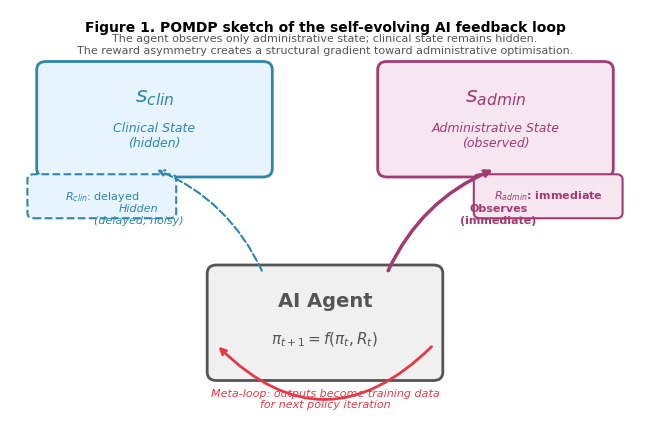
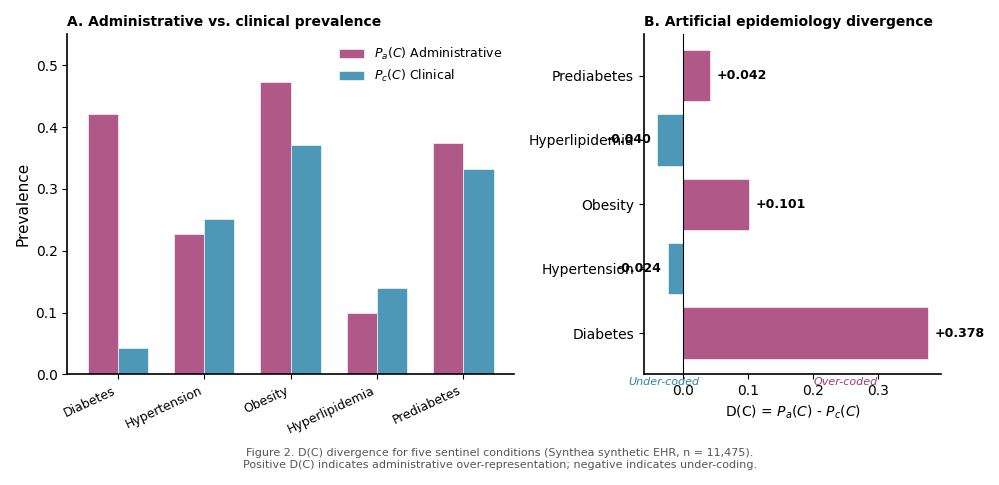
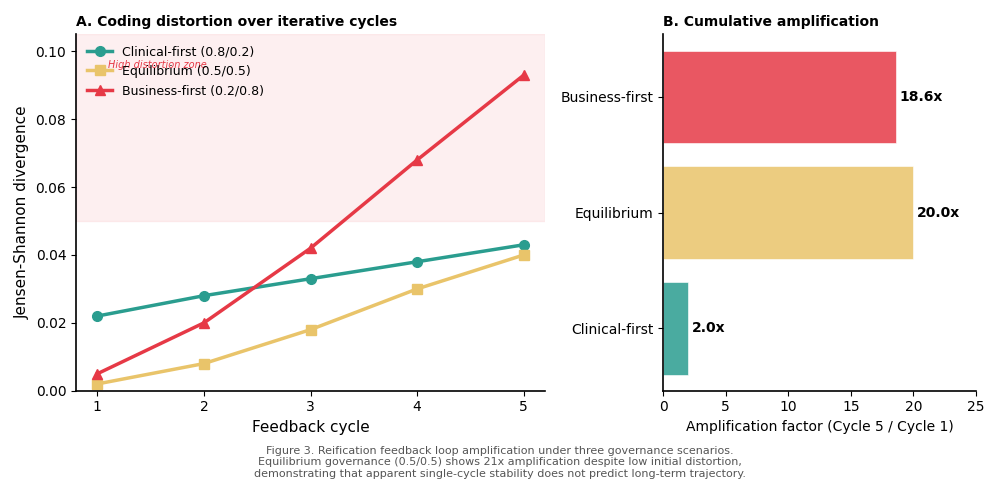

Generate these figures, in order, with matplotlib:
"""
P2 Figures: Artificial Epidemiology
====================================
Figure 1: POMDP State Diagram (conceptual)
Figure 2: D(C) Divergence Bar Chart (from Synthea data)
Figure 3: Reification Feedback Loop Amplification (governance simulation)
"""

import matplotlib.pyplot as plt
import matplotlib.patches as mpatches
import matplotlib.patheffects as pe
import numpy as np
from pathlib import Path

OUTPUT_DIR = Path(r"C:\Users\Flori\Documents\8daw\MMDS_ontology\docs\figures")
OUTPUT_DIR.mkdir(parents=True, exist_ok=True)

# Publication style
plt.rcParams.update({
    'font.family': 'Arial',
    'font.size': 10,
    'axes.linewidth': 1.2,
    'axes.spines.top': False,
    'axes.spines.right': False,
    'figure.dpi': 300,
    'savefig.dpi': 300,
    'savefig.bbox': 'tight',
    'savefig.pad_inches': 0.15,
})

# Color palette
C_CLINICAL = '#2E86AB'     # blue - clinical
C_ADMIN = '#A23B72'        # purple - administrative
C_NEUTRAL = '#555555'      # grey
C_ALERT = '#E63946'        # red - alert/danger
C_SAFE = '#2A9D8F'         # teal - safe/dormancy
C_WARN = '#E9C46A'         # yellow - warning
C_BG = '#FAFAFA'

# ============================================================
# FIGURE 1: POMDP Conceptual Diagram
# ============================================================
print("Generating Figure 1: POMDP State Diagram...")

fig, ax = plt.subplots(figsize=(8, 5))
ax.set_xlim(0, 10)
ax.set_ylim(0, 7)
ax.axis('off')
fig.patch.set_facecolor('white')

# State boxes
clinical_box = mpatches.FancyBboxPatch((0.5, 4.2), 3.5, 1.8, boxstyle="round,pad=0.15",
    facecolor='#E8F4FD', edgecolor=C_CLINICAL, linewidth=2)
admin_box = mpatches.FancyBboxPatch((6, 4.2), 3.5, 1.8, boxstyle="round,pad=0.15",
    facecolor='#F5E6F0', edgecolor=C_ADMIN, linewidth=2)
agent_box = mpatches.FancyBboxPatch((3.25, 0.5), 3.5, 1.8, boxstyle="round,pad=0.15",
    facecolor='#F0F0F0', edgecolor=C_NEUTRAL, linewidth=2)

ax.add_patch(clinical_box)
ax.add_patch(admin_box)
ax.add_patch(agent_box)

# Labels
ax.text(2.25, 5.5, r'$s_{clin}$', fontsize=16, ha='center', va='center', fontweight='bold', color=C_CLINICAL)
ax.text(2.25, 4.8, 'Clinical State\n(hidden)', fontsize=9, ha='center', va='center', color=C_CLINICAL, style='italic')

ax.text(7.75, 5.5, r'$s_{admin}$', fontsize=16, ha='center', va='center', fontweight='bold', color=C_ADMIN)
ax.text(7.75, 4.8, 'Administrative State\n(observed)', fontsize=9, ha='center', va='center', color=C_ADMIN, style='italic')

ax.text(5.0, 1.8, 'AI Agent', fontsize=14, ha='center', va='center', fontweight='bold', color=C_NEUTRAL)
ax.text(5.0, 1.1, r'$\pi_{t+1} = f(\pi_t, R_t)$', fontsize=11, ha='center', va='center', color=C_NEUTRAL)

# Arrows
arrow_style = dict(arrowstyle='->', lw=2, connectionstyle='arc3,rad=0.15')

# Agent observes s_admin (solid, thick)
ax.annotate('', xy=(7.75, 4.2), xytext=(6.0, 2.3),
    arrowprops=dict(arrowstyle='->', lw=2.5, color=C_ADMIN, connectionstyle='arc3,rad=-0.2'))
ax.text(7.8, 3.2, 'Observes\n(immediate)', fontsize=8, ha='center', color=C_ADMIN, fontweight='bold')

# Agent cannot observe s_clin (dashed, thin)
ax.annotate('', xy=(2.25, 4.2), xytext=(4.0, 2.3),
    arrowprops=dict(arrowstyle='->', lw=1.5, color=C_CLINICAL, linestyle='dashed', connectionstyle='arc3,rad=0.2'))
ax.text(2.0, 3.2, 'Hidden\n(delayed, noisy)', fontsize=8, ha='center', color=C_CLINICAL, style='italic')

# Reward labels
reward_box_admin = mpatches.FancyBboxPatch((7.5, 3.4), 2.2, 0.6, boxstyle="round,pad=0.1",
    facecolor='#F5E6F0', edgecolor=C_ADMIN, linewidth=1.5, linestyle='-')
ax.add_patch(reward_box_admin)
ax.text(8.6, 3.7, r'$R_{admin}$: immediate', fontsize=8, ha='center', va='center', color=C_ADMIN, fontweight='bold')

reward_box_clin = mpatches.FancyBboxPatch((0.3, 3.4), 2.2, 0.6, boxstyle="round,pad=0.1",
    facecolor='#E8F4FD', edgecolor=C_CLINICAL, linewidth=1.5, linestyle='dashed')
ax.add_patch(reward_box_clin)
ax.text(1.4, 3.7, r'$R_{clin}$: delayed', fontsize=8, ha='center', va='center', color=C_CLINICAL)

# Meta-loop arrow (self-referential)
ax.annotate('', xy=(3.25, 1.0), xytext=(6.75, 1.0),
    arrowprops=dict(arrowstyle='->', lw=2, color=C_ALERT, connectionstyle='arc3,rad=-0.5'))
ax.text(5.0, -0.15, 'Meta-loop: outputs become training data\nfor next policy iteration',
    fontsize=8, ha='center', color=C_ALERT, style='italic')

# Title
ax.text(5.0, 6.7, 'Figure 1. POMDP sketch of the self-evolving AI feedback loop',
    fontsize=10, ha='center', fontweight='bold')
ax.text(5.0, 6.3, 'The agent observes only administrative state; clinical state remains hidden.\n'
    'The reward asymmetry creates a structural gradient toward administrative optimisation.',
    fontsize=8, ha='center', color=C_NEUTRAL)

plt.savefig(OUTPUT_DIR / "P2_Figure1_POMDP.png", facecolor='white')
plt.savefig(OUTPUT_DIR / "P2_Figure1_POMDP.pdf", facecolor='white')
plt.close()
print("  Saved P2_Figure1_POMDP.png/pdf")


# ============================================================
# FIGURE 2: D(C) Divergence Bar Chart
# ============================================================
print("Generating Figure 2: D(C) Divergence...")

conditions = ['Diabetes', 'Hypertension', 'Obesity', 'Hyperlipidemia', 'Prediabetes']
p_admin = [0.4211, 0.2267, 0.4729, 0.0986, 0.3735]
p_clinical = [0.0434, 0.2505, 0.3715, 0.1391, 0.3320]
d_c = [0.3777, -0.0238, 0.1014, -0.0404, 0.0415]

fig, axes = plt.subplots(1, 2, figsize=(10, 4.5), gridspec_kw={'width_ratios': [3, 2]})

# Panel A: Paired bar chart
ax = axes[0]
x = np.arange(len(conditions))
width = 0.35
bars_admin = ax.bar(x - width/2, p_admin, width, label=r'$P_a(C)$ Administrative', color=C_ADMIN, alpha=0.85, edgecolor='white', linewidth=0.5)
bars_clin = ax.bar(x + width/2, p_clinical, width, label=r'$P_c(C)$ Clinical', color=C_CLINICAL, alpha=0.85, edgecolor='white', linewidth=0.5)
ax.set_ylabel('Prevalence', fontsize=11)
ax.set_xticks(x)
ax.set_xticklabels(conditions, fontsize=9, rotation=25, ha='right')
ax.legend(fontsize=9, frameon=False)
ax.set_title('A. Administrative vs. clinical prevalence', fontsize=10, fontweight='bold', loc='left')
ax.set_ylim(0, 0.55)

# Panel B: D(C) waterfall
ax2 = axes[1]
colors = [C_ADMIN if d > 0 else C_CLINICAL for d in d_c]
bars = ax2.barh(conditions, d_c, color=colors, alpha=0.85, edgecolor='white', linewidth=0.5)
ax2.axvline(0, color='black', linewidth=0.8)
ax2.set_xlabel('D(C) = $P_a(C)$ - $P_c(C)$', fontsize=10)
ax2.set_title('B. Artificial epidemiology divergence', fontsize=10, fontweight='bold', loc='left')

# Annotate values
for i, (bar, val) in enumerate(zip(bars, d_c)):
    x_pos = val + 0.01 if val > 0 else val - 0.01
    ha = 'left' if val > 0 else 'right'
    ax2.text(x_pos, i, f'{val:+.3f}', va='center', ha=ha, fontsize=9, fontweight='bold')

# Labels
ax2.text(0.25, -0.8, 'Over-coded', fontsize=8, ha='center', color=C_ADMIN, style='italic')
ax2.text(-0.03, -0.8, 'Under-coded', fontsize=8, ha='center', color=C_CLINICAL, style='italic')

plt.tight_layout()
fig.text(0.5, -0.04,
    'Figure 2. D(C) divergence for five sentinel conditions (Synthea synthetic EHR, n = 11,475).\n'
    'Positive D(C) indicates administrative over-representation; negative indicates under-coding.',
    fontsize=8, ha='center', color=C_NEUTRAL)

plt.savefig(OUTPUT_DIR / "P2_Figure2_DC_Divergence.png", facecolor='white')
plt.savefig(OUTPUT_DIR / "P2_Figure2_DC_Divergence.pdf", facecolor='white')
plt.close()
print("  Saved P2_Figure2_DC_Divergence.png/pdf")


# ============================================================
# FIGURE 3: Reification Feedback Loop Amplification
# ============================================================
print("Generating Figure 3: Feedback Loop Amplification...")

cycles = [1, 2, 3, 4, 5]

# From Tier 2 governance simulation results
clinical_first = [0.022, 0.028, 0.033, 0.038, 0.043]
equilibrium = [0.002, 0.008, 0.018, 0.030, 0.040]
business_first = [0.005, 0.020, 0.042, 0.068, 0.093]

fig, axes = plt.subplots(1, 2, figsize=(10, 4.5), gridspec_kw={'width_ratios': [3, 2]})

# Panel A: JSD trajectory
ax = axes[0]
ax.plot(cycles, clinical_first, 'o-', color=C_SAFE, linewidth=2.5, markersize=7, label='Clinical-first (0.8/0.2)')
ax.plot(cycles, equilibrium, 's-', color=C_WARN, linewidth=2.5, markersize=7, label='Equilibrium (0.5/0.5)')
ax.plot(cycles, business_first, '^-', color=C_ALERT, linewidth=2.5, markersize=7, label='Business-first (0.2/0.8)')
ax.set_xlabel('Feedback cycle', fontsize=11)
ax.set_ylabel('Jensen-Shannon divergence', fontsize=11)
ax.set_title('A. Coding distortion over iterative cycles', fontsize=10, fontweight='bold', loc='left')
ax.legend(fontsize=9, frameon=False, loc='upper left')
ax.set_xticks(cycles)
ax.set_ylim(0, 0.105)

# Shaded danger zone
ax.axhspan(0.05, 0.105, alpha=0.08, color=C_ALERT)
ax.text(1.1, 0.095, 'High distortion zone', fontsize=7, color=C_ALERT, style='italic')

# Panel B: Amplification factor
ax2 = axes[1]
amplifications = {
    'Clinical-first': 0.043 / 0.022,
    'Equilibrium': 0.040 / 0.002,
    'Business-first': 0.093 / 0.005,
}
names = list(amplifications.keys())
values = list(amplifications.values())
colors = [C_SAFE, C_WARN, C_ALERT]

bars = ax2.barh(names, values, color=colors, alpha=0.85, edgecolor='white', linewidth=0.5)
ax2.set_xlabel('Amplification factor (Cycle 5 / Cycle 1)', fontsize=10)
ax2.set_title('B. Cumulative amplification', fontsize=10, fontweight='bold', loc='left')

for bar, val in zip(bars, values):
    ax2.text(val + 0.3, bar.get_y() + bar.get_height()/2, f'{val:.1f}x',
        va='center', fontsize=10, fontweight='bold')

ax2.set_xlim(0, 25)

plt.tight_layout()
fig.text(0.5, -0.06,
    'Figure 3. Reification feedback loop amplification under three governance scenarios.\n'
    'Equilibrium governance (0.5/0.5) shows 21x amplification despite low initial distortion,\n'
    'demonstrating that apparent single-cycle stability does not predict long-term trajectory.',
    fontsize=8, ha='center', color=C_NEUTRAL)

plt.savefig(OUTPUT_DIR / "P2_Figure3_Amplification.png", facecolor='white')
plt.savefig(OUTPUT_DIR / "P2_Figure3_Amplification.pdf", facecolor='white')
plt.close()
print("  Saved P2_Figure3_Amplification.png/pdf")

print("\nP2 figures complete.")
